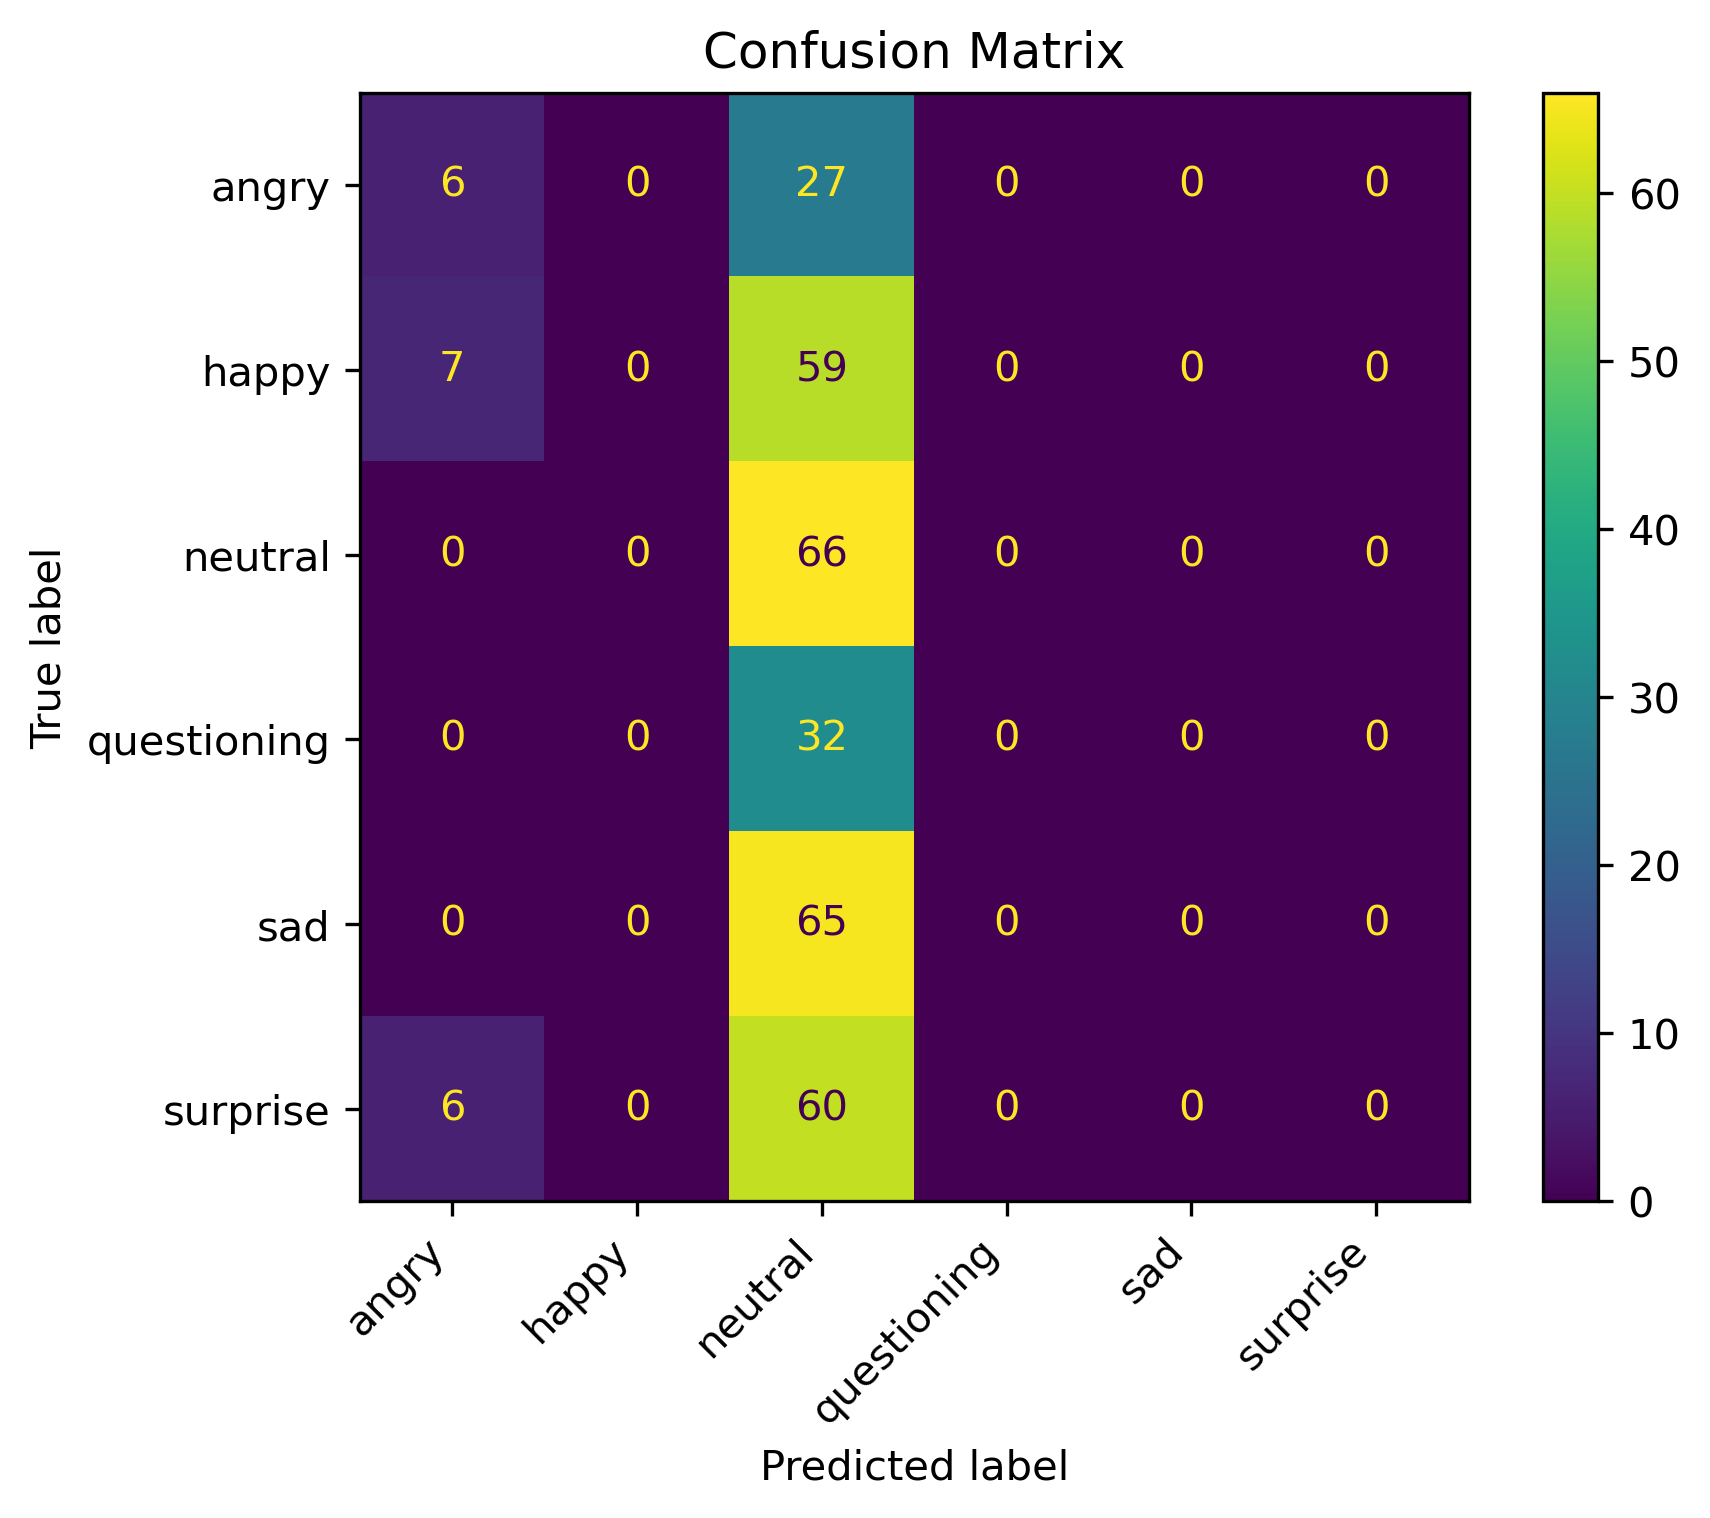

The file beside this chart, header and first rows:
	angry	happy	neutral	questioning	sad	surprise
angry	6	0	27	0	0	0
happy	7	0	59	0	0	0
neutral	0	0	66	0	0	0
questioning	0	0	32	0	0	0
sad	0	0	65	0	0	0
surprise	6	0	60	0	0	0
